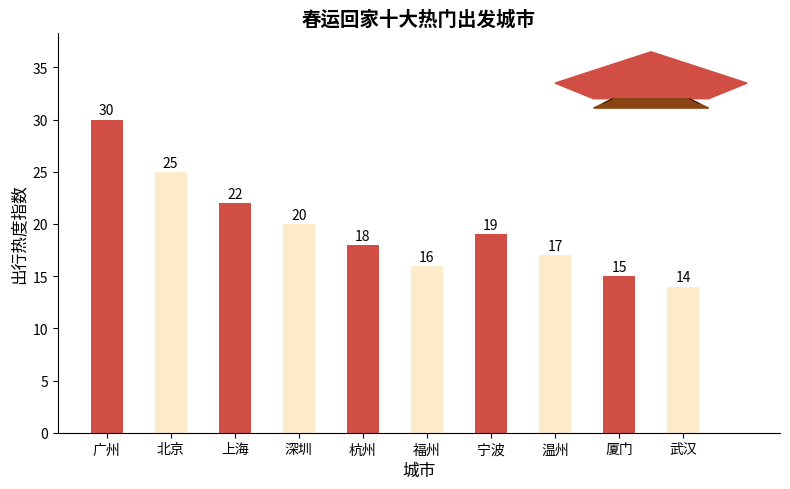

This chart was generated by the following Python code:
import matplotlib.pyplot as plt
import numpy as np

# 城市名称
cities = ["广州", "北京", "上海", "深圳", "杭州", "福州", "宁波", "温州", "厦门", "武汉"]
# 模拟的柱状图数据，大体体现高度差异，可根据实际微调
data = [30, 25, 22, 20, 18, 16, 19, 17, 15, 14]

x = np.arange(len(cities))  # x轴坐标
width = 0.5  # 柱子宽度

fig, ax = plt.subplots(figsize=(8, 5))  # 创建画布和轴对象，设置图尺寸
# 绘制柱状图，颜色设置为接近原图的两种色调，可微调rgb值更贴近
bars1 = ax.bar(x[::2], data[::2], width, color=(209/255, 78/255, 68/255))  # 红色系柱子
bars2 = ax.bar(x[1::2], data[1::2], width, color=(255/255, 235/255, 201/255))  # 浅米色柱子

# 设置x轴刻度和标签
ax.set_xticks(x)
ax.set_xticklabels(cities)
# 设置图表标题
ax.set_title("春运回家十大热门出发城市", fontsize=14, fontweight='bold')

# 添加x轴标签
ax.set_xlabel("城市", fontsize=12)
# 添加y轴标签和单位
ax.set_ylabel("出行热度指数", fontsize=12)

# 隐藏上、右坐标轴
ax.spines['top'].set_visible(False)
ax.spines['right'].set_visible(False)

# 在每个柱子上方添加数值标签
for i, v in enumerate(data):
    ax.text(i, v + 0.5, str(v), ha='center', fontsize=10)

# 使用纯绘图方式创建装饰元素，替代图片
from matplotlib.patches import Polygon, Circle

# 创建热气球形状
def create_balloon(ax, x, y, scale=1.0):
    # 气球主体
    balloon = Polygon([
        (x, y+15*scale), (x-5*scale, y+5*scale), (x-3*scale, y), 
        (x+3*scale, y), (x+5*scale, y+5*scale), (x, y+15*scale)
    ], fill=True, color=(209/255, 78/255, 68/255))
    ax.add_patch(balloon)
    
    # 吊篮
    basket = Polygon([
        (x-2*scale, y), (x-3*scale, y-3*scale), 
        (x+3*scale, y-3*scale), (x+2*scale, y)
    ], fill=True, color=(139/255, 69/255, 19/255))
    ax.add_patch(basket)
    
    # 绳子
    ax.plot([x-2*scale, x-2.5*scale], [y, y-1.5*scale], 'k-', linewidth=0.5)
    ax.plot([x+2*scale, x+2.5*scale], [y, y-1.5*scale], 'k-', linewidth=0.5)

# 在右上角添加热气球装饰
create_balloon(ax, 8.5, 32, scale=0.3)

plt.tight_layout()  # 调整布局，确保标签不被遮挡
plt.show()
